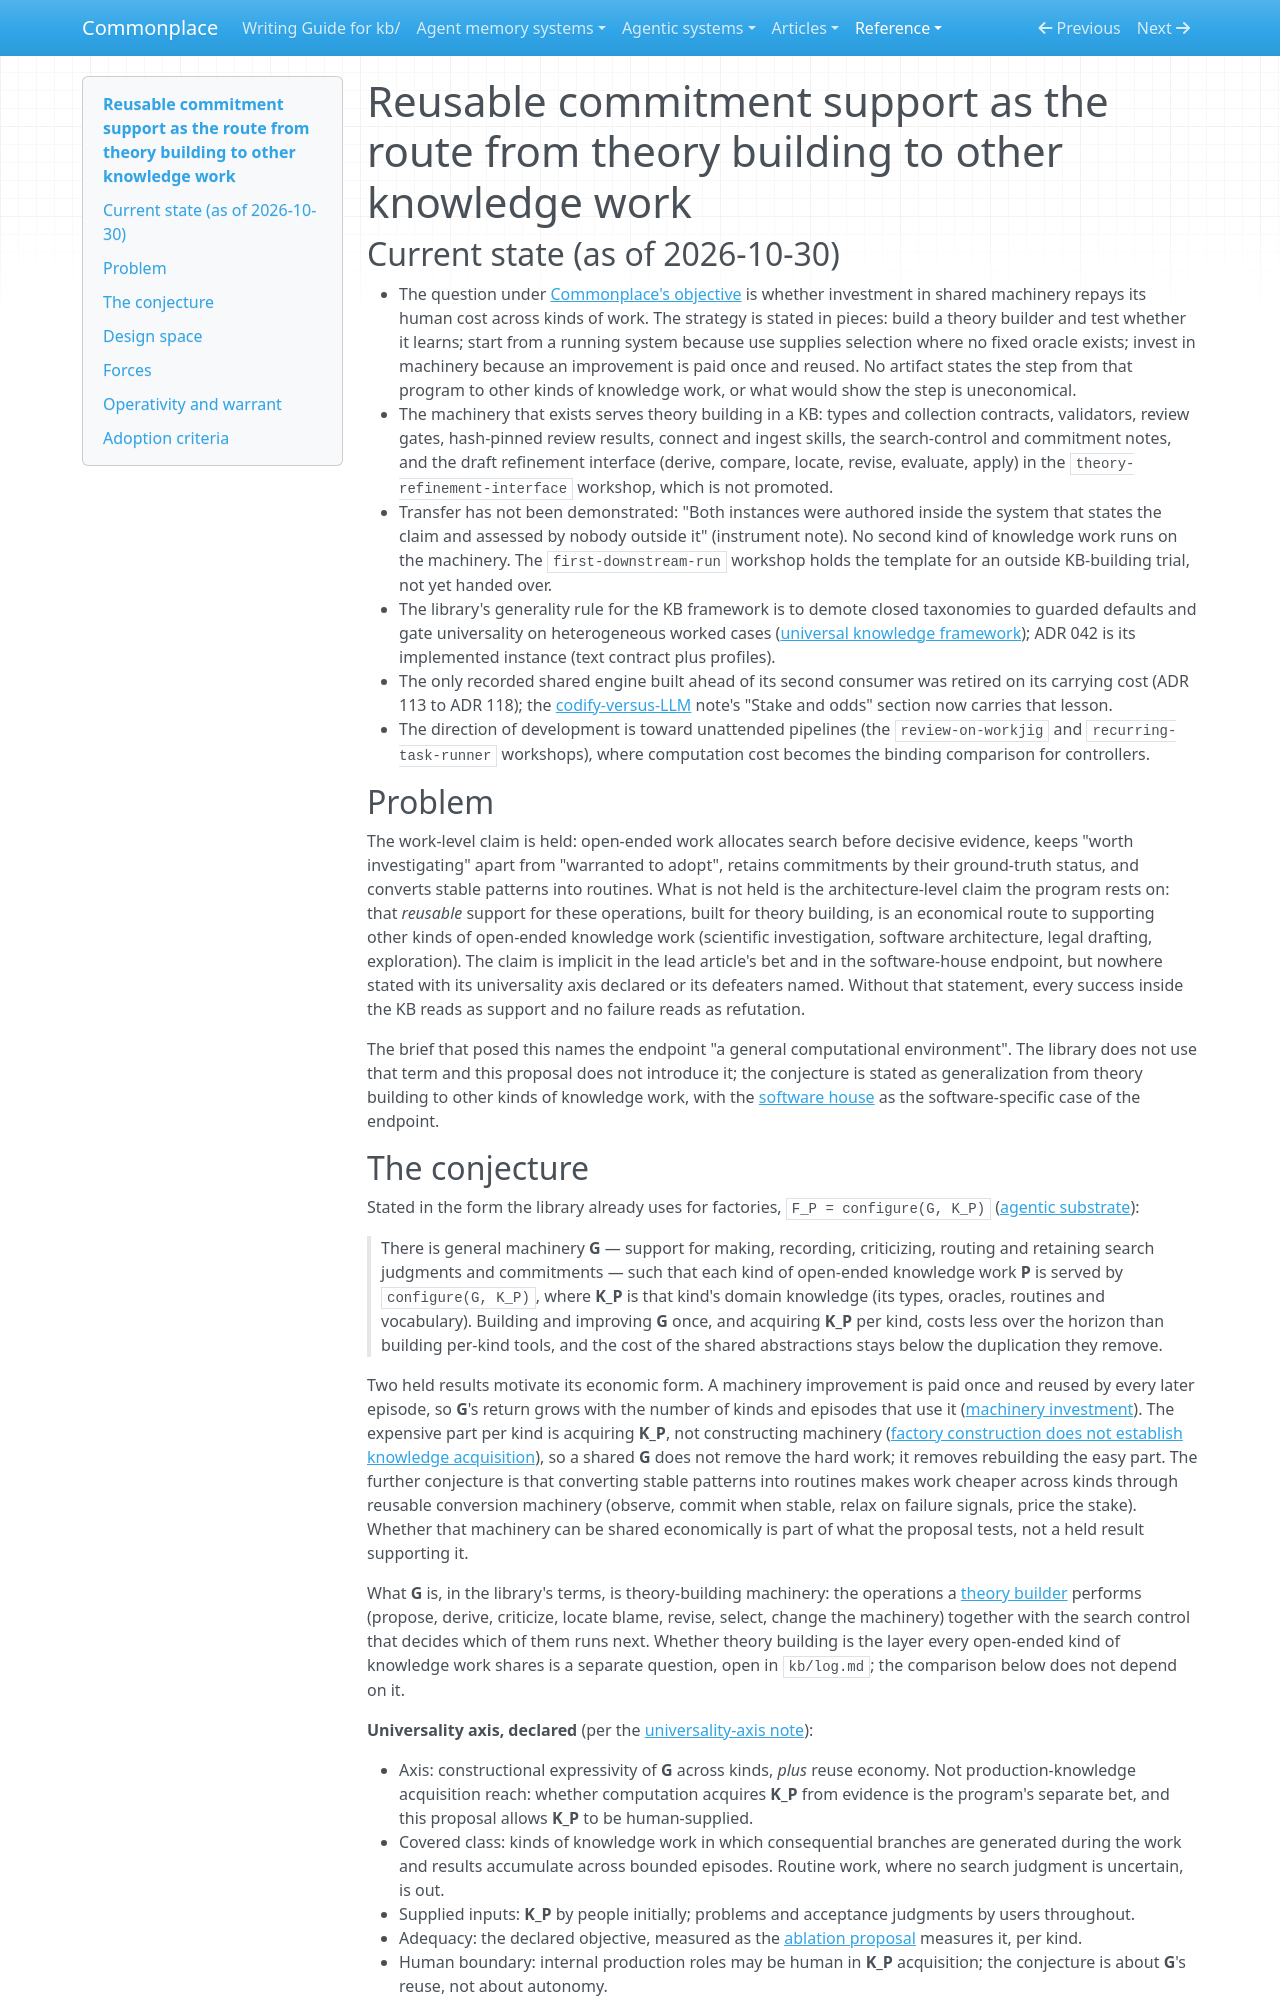

repository: zby/commonplace · page: reference/proposals/reusable-commitment-support-across-kinds-of-knowledge-work/index.html · generator: mkdocs

---
description: "Proposal: Commonplace's strategy as a testable conjecture — support for search judgments and commitments built for theory building generalizes to other kinds of knowledge work more economically than per-kind tools — with its defeaters"
type: reference/types/design-proposal.md
tags: [self-improving-systems, learning-theory]
---

# Reusable commitment support as the route from theory building to other knowledge work

## Current state (as of 2026-10-30)

- The question under [Commonplace's objective](../commonplace-declared-frame.md#what-commonplace-chooses-to-count) is whether investment in shared machinery repays its human cost across kinds of work. The strategy is stated in pieces: build a theory builder and test whether
  it learns; start from a running system because use supplies selection
  where no fixed oracle exists; invest in machinery because an improvement
  is paid once and reused. No artifact states the step from that program to
  other kinds of knowledge work, or what would show the step is uneconomical.
- The machinery that exists serves theory building in a KB: types and
  collection contracts, validators, review gates, hash-pinned review results,
  connect and ingest skills, the search-control and commitment notes, and
  the draft refinement interface (derive, compare, locate, revise,
  evaluate, apply) in the
  `theory-refinement-interface` workshop, which is not promoted.
- Transfer has not been demonstrated: "Both instances were authored inside
  the system that states the claim and assessed by nobody outside it"
  (instrument note). No second kind of knowledge work runs on the
  machinery. The
  `first-downstream-run` workshop holds the template for an outside
  KB-building trial, not yet handed over.
- The library's generality rule for the KB framework is to demote closed
  taxonomies to guarded defaults and gate universality on heterogeneous
  worked cases
  ([universal knowledge framework](../../theory/a-universal-knowledge-framework-demotes-content-taxonomies-to-defaults.md));
  ADR 042 is its implemented instance (text contract plus profiles).
- The only recorded shared engine built ahead of its second consumer was
  retired on its carrying cost (ADR 113 to ADR 118); the
  [codify-versus-LLM](../../theory/codify-versus-llm-decision-heuristics.md)
  note's "Stake and odds" section now carries that lesson.
- The direction of development is toward unattended pipelines
  (the `review-on-workjig` and `recurring-task-runner` workshops), where
  computation cost becomes the binding comparison for controllers.

## Problem

The work-level claim is held: open-ended work allocates search before
decisive evidence, keeps "worth investigating" apart from "warranted to
adopt", retains commitments by their ground-truth status, and converts
stable patterns into routines. What is not held is the architecture-level
claim the program rests on: that *reusable* support for these operations,
built for theory building, is an economical route to supporting other
kinds of open-ended knowledge work (scientific investigation, software
architecture, legal drafting, exploration). The claim is implicit in the
lead article's bet and in the software-house endpoint, but nowhere stated
with its universality axis declared or its defeaters named. Without that
statement, every success inside the KB reads as support and no failure
reads as refutation.

The brief that posed this names the endpoint "a general computational
environment". The library does not use that term and this proposal does
not introduce it; the conjecture is stated as
generalization from theory building to other kinds of knowledge work, with
the [software house](../../theory/definitions/software-house.md) as the
software-specific case of the endpoint.
